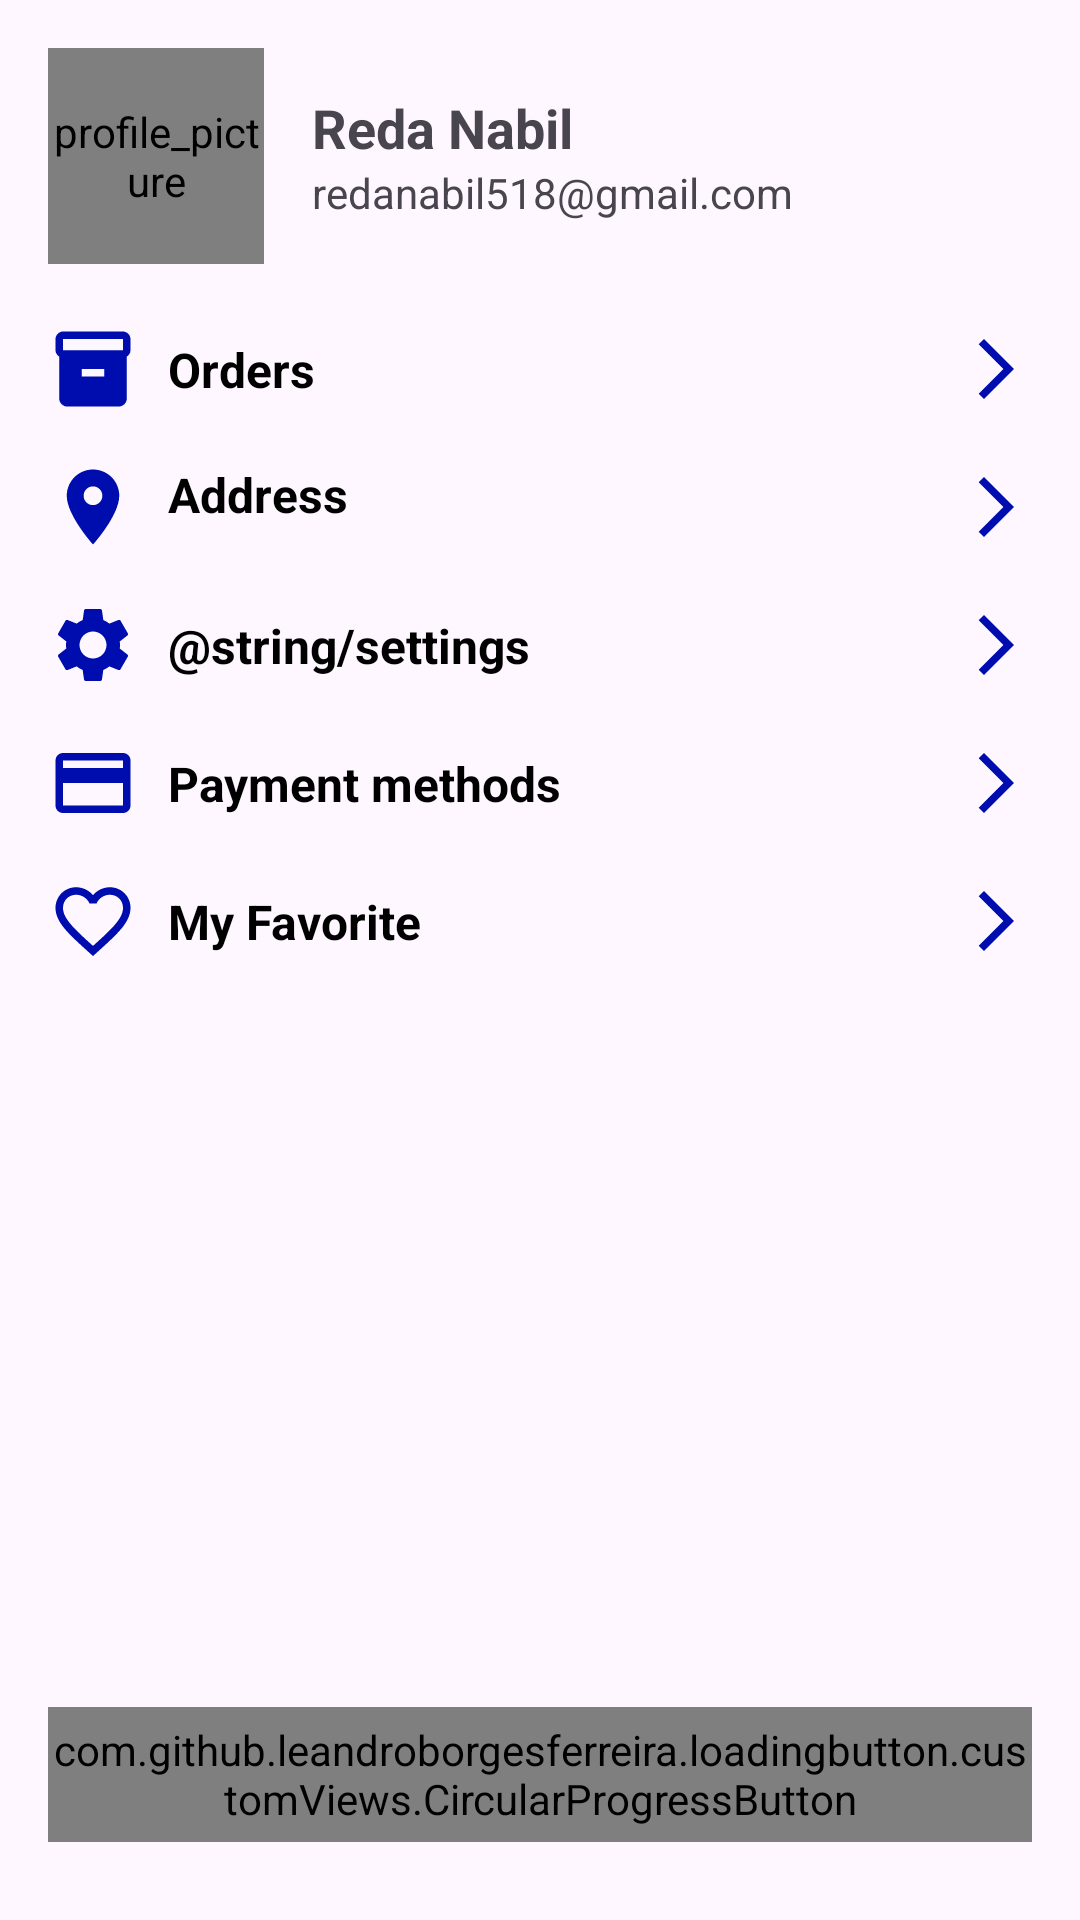

Here is an Android app screen rendered from its layout file. Give the layout XML and the strings, colors and styles it references.
<!-- AndroidManifest.xml: application theme Theme.ShopHub -->
<!-- res/layout/fragment_profile.xml -->
<?xml version="1.0" encoding="utf-8"?>
<androidx.constraintlayout.widget.ConstraintLayout xmlns:android="http://schemas.android.com/apk/res/android"
    xmlns:app="http://schemas.android.com/apk/res-auto"
    xmlns:tools="http://schemas.android.com/tools"
    android:layout_width="match_parent"
    android:layout_height="match_parent"
    android:padding="16dp"
    android:orientation="vertical"
    tools:context=".fragments.home.ProfileFragment">

        
    <LinearLayout
        android:id="@+id/userProfileSection"
        android:layout_width="match_parent"
        android:layout_height="wrap_content"
        android:gravity="center_vertical"
        android:orientation="horizontal"
        app:layout_constraintEnd_toEndOf="parent"
        app:layout_constraintStart_toStartOf="parent"
        app:layout_constraintTop_toTopOf="parent">

        
        <de.hdodenhof.circleimageview.CircleImageView
            android:id="@+id/profileImageView"
            android:layout_width="72dp"
            android:layout_height="72dp"
            android:contentDescription="profile_picture"
            android:scaleType="centerCrop"
            tools:src="@tools:sample/avatars" />

        
        <LinearLayout
            android:layout_width="0dp"
            android:layout_height="wrap_content"
            android:layout_marginStart="16dp"
            android:layout_weight="1"
            android:orientation="vertical">

            <TextView
                android:id="@+id/usernameTextView"
                android:layout_width="wrap_content"
                android:layout_height="wrap_content"
                android:text="Reda Nabil"
                android:textSize="18sp"
                android:textStyle="bold" />

            <TextView
                android:id="@+id/emailTextView"
                android:layout_width="wrap_content"
                android:layout_height="wrap_content"
                android:text="redanabil518@gmail.com"
                android:textSize="14sp" />

        </LinearLayout>

    </LinearLayout>

        

    <androidx.constraintlayout.widget.ConstraintLayout
        android:id="@+id/order_profile_section"
        android:layout_width="match_parent"
        android:layout_height="wrap_content"
        android:layout_marginTop="20dp"
        app:layout_constraintTop_toBottomOf="@id/userProfileSection">

        <ImageView
            android:id="@+id/ordersImage"
            android:layout_width="30dp"
            android:layout_height="30dp"
            android:src="@drawable/ic_orders"
            android:contentDescription="@string/Orders"
            app:layout_constraintTop_toTopOf="parent"
            app:layout_constraintStart_toStartOf="parent"
            app:layout_constraintBottom_toBottomOf="parent"/>

        <TextView
            android:id="@+id/tv_ordersProfile"
            android:layout_width="wrap_content"
            android:layout_height="wrap_content"
            android:layout_marginStart="10dp"
            android:text="@string/Orders"
            android:textSize="16sp"
            android:textColor="@color/black"
            android:textStyle="bold"
            app:layout_constraintBottom_toBottomOf="parent"
            app:layout_constraintTop_toTopOf="@id/ordersImage"
            app:layout_constraintStart_toEndOf="@id/ordersImage"/>

        <ImageView
            android:layout_width="wrap_content"
            android:layout_height="wrap_content"
            android:src="@drawable/ic_arrow_forward"
            android:contentDescription="@string/arrow_forward"
            app:layout_constraintEnd_toEndOf="parent"
            app:layout_constraintTop_toTopOf="@id/ordersImage"
            app:layout_constraintBottom_toBottomOf="parent"/>

    </androidx.constraintlayout.widget.ConstraintLayout>

    <androidx.constraintlayout.widget.ConstraintLayout
        android:id="@+id/address_profile_section"
        android:layout_width="match_parent"
        android:layout_height="wrap_content"
        android:layout_marginTop="16dp"
        app:layout_constraintTop_toBottomOf="@id/order_profile_section">

        <ImageView
            android:id="@+id/addressImage"
            android:layout_width="30dp"
            android:layout_height="30dp"
            android:src="@drawable/ic_addresses"
            android:contentDescription="@string/address"
            app:layout_constraintTop_toTopOf="parent"
            app:layout_constraintStart_toStartOf="parent"/>

        <TextView
            android:id="@+id/tv_addressProfile"
            android:layout_width="wrap_content"
            android:layout_height="0dp"
            android:layout_marginStart="10dp"
            android:text="@string/address"
            android:textSize="16sp"
            android:textColor="@color/black"
            android:textStyle="bold"
            app:layout_constraintBottom_toBottomOf="parent"
            app:layout_constraintTop_toTopOf="@id/addressImage"
            app:layout_constraintStart_toEndOf="@id/addressImage"/>

        <ImageView
            android:layout_width="wrap_content"
            android:layout_height="wrap_content"
            android:src="@drawable/ic_arrow_forward"
            android:contentDescription="@string/arrow_forward"
            app:layout_constraintEnd_toEndOf="parent"
            app:layout_constraintTop_toTopOf="@id/addressImage"
            app:layout_constraintBottom_toBottomOf="parent"/>

    </androidx.constraintlayout.widget.ConstraintLayout>

    <androidx.constraintlayout.widget.ConstraintLayout
        android:id="@+id/settings_profile_section"
        android:layout_width="match_parent"
        android:layout_height="wrap_content"
        android:orientation="horizontal"
        android:layout_marginTop="16dp"
        app:layout_constraintTop_toBottomOf="@id/address_profile_section">

        <ImageView
            android:id="@+id/settingsImage"
            android:layout_width="30dp"
            android:layout_height="30dp"
            android:src="@drawable/ic_settings"
            android:contentDescription="@string/settings"
            app:layout_constraintTop_toTopOf="parent"
            app:layout_constraintStart_toStartOf="parent"/>

        <TextView
            android:id="@+id/tv_settingsProfile"
            android:layout_width="wrap_content"
            android:layout_height="wrap_content"
            android:layout_marginStart="10dp"
            android:text="@string/settings"
            android:textSize="16sp"
            android:textColor="@color/black"
            android:textStyle="bold"
            app:layout_constraintBottom_toBottomOf="parent"
            app:layout_constraintTop_toTopOf="@id/settingsImage"
            app:layout_constraintStart_toEndOf="@id/settingsImage"/>

        <ImageView
            android:layout_width="wrap_content"
            android:layout_height="wrap_content"
            android:src="@drawable/ic_arrow_forward"
            android:contentDescription="@string/arrow_forward"
            app:layout_constraintEnd_toEndOf="parent"
            app:layout_constraintTop_toTopOf="@id/settingsImage"
            app:layout_constraintBottom_toBottomOf="parent"/>

    </androidx.constraintlayout.widget.ConstraintLayout>

    <androidx.constraintlayout.widget.ConstraintLayout
        android:id="@+id/payment_profile_section"
        android:layout_width="match_parent"
        android:layout_height="wrap_content"
        android:orientation="horizontal"
        android:layout_marginTop="16dp"
        app:layout_constraintTop_toBottomOf="@id/settings_profile_section">

        <ImageView
            android:id="@+id/paymentImage"
            android:layout_width="30dp"
            android:layout_height="30dp"
            android:src="@drawable/ic_payment"
            android:contentDescription="@string/payment"
            app:layout_constraintTop_toTopOf="parent"
            app:layout_constraintStart_toStartOf="parent"/>

        <TextView
            android:id="@+id/tv_paymentProfile"
            android:layout_width="wrap_content"
            android:layout_height="wrap_content"
            android:layout_marginStart="10dp"
            android:text="@string/payment"
            android:textSize="16sp"
            android:textColor="@color/black"
            android:textStyle="bold"
            app:layout_constraintBottom_toBottomOf="parent"
            app:layout_constraintTop_toTopOf="@id/paymentImage"
            app:layout_constraintStart_toEndOf="@id/paymentImage"/>

        <ImageView
            android:layout_width="wrap_content"
            android:layout_height="wrap_content"
            android:src="@drawable/ic_arrow_forward"
            android:contentDescription="@string/arrow_forward"
            app:layout_constraintEnd_toEndOf="parent"
            app:layout_constraintTop_toTopOf="@id/paymentImage"
            app:layout_constraintBottom_toBottomOf="parent"/>

    </androidx.constraintlayout.widget.ConstraintLayout>

    <androidx.constraintlayout.widget.ConstraintLayout
        android:id="@+id/myFavorite_profile_section"
        android:layout_width="match_parent"
        android:layout_height="wrap_content"
        android:orientation="horizontal"
        android:layout_marginTop="16dp"
        app:layout_constraintTop_toBottomOf="@id/payment_profile_section">

        <ImageView
            android:id="@+id/favoriteImage"
            android:layout_width="30dp"
            android:layout_height="30dp"
            android:src="@drawable/ic_favorite_24"
            android:contentDescription="@string/favorite"
            app:layout_constraintTop_toTopOf="parent"
            app:layout_constraintStart_toStartOf="parent"/>

        <TextView
            android:id="@+id/tv_favoriteProfile"
            android:layout_width="wrap_content"
            android:layout_height="wrap_content"
            android:layout_marginStart="10dp"
            android:text="@string/favorite"
            android:textSize="16sp"
            android:textColor="@color/black"
            android:textStyle="bold"
            app:layout_constraintBottom_toBottomOf="parent"
            app:layout_constraintTop_toTopOf="@id/favoriteImage"
            app:layout_constraintStart_toEndOf="@id/favoriteImage"/>

        <ImageView
            android:layout_width="wrap_content"
            android:layout_height="wrap_content"
            android:src="@drawable/ic_arrow_forward"
            android:contentDescription="@string/arrow_forward"
            app:layout_constraintEnd_toEndOf="parent"
            app:layout_constraintTop_toTopOf="@id/favoriteImage"
            app:layout_constraintBottom_toBottomOf="parent"/>

    </androidx.constraintlayout.widget.ConstraintLayout>


    <com.github.leandroborgesferreira.loadingbutton.customViews.CircularProgressButton
        android:id="@+id/LogoutButton"
        style="@style/blueButtonStyle"
        android:layout_width="0dp"
        android:layout_height="@dimen/smallButtonHeight"
        android:layout_marginTop="24dp"
        android:layout_marginBottom="10dp"
        android:text="Logout"
        app:finalCornerAngle="50dp"
        app:initialCornerAngle="10dp"
        app:layout_constraintEnd_toEndOf="parent"
        app:layout_constraintStart_toStartOf="parent"
        app:layout_constraintBottom_toBottomOf="parent"
        app:spinning_bar_padding="8dp"
        app:spinning_bar_width="4dp" />

</androidx.constraintlayout.widget.ConstraintLayout>
<!-- resources referenced by this layout -->
<resources>
  <color name="black">#FF000000</color>
  <dimen name="smallButtonHeight">45dp</dimen>
  <!-- drawable ic_addresses (drawable) -->
  <vector android:height="24dp" android:tint="#000DAE"
      android:viewportHeight="24" android:viewportWidth="24"
      android:width="24dp" xmlns:android="http://schemas.android.com/apk/res/android">
      <path android:fillColor="@android:color/white" android:pathData="M12,2C8.13,2 5,5.13 5,9c0,5.25 7,13 7,13s7,-7.75 7,-13c0,-3.87 -3.13,-7 -7,-7zM12,11.5c-1.38,0 -2.5,-1.12 -2.5,-2.5s1.12,-2.5 2.5,-2.5 2.5,1.12 2.5,2.5 -1.12,2.5 -2.5,2.5z"/>
  </vector>
  <!-- drawable ic_arrow_forward (drawable) -->
  <vector android:autoMirrored="true" android:height="24dp"
      android:tint="#000DAE" android:viewportHeight="24"
      android:viewportWidth="24" android:width="24dp" xmlns:android="http://schemas.android.com/apk/res/android">
      <path android:fillColor="@android:color/white" android:pathData="M6.23,20.23l1.77,1.77l10,-10l-10,-10l-1.77,1.77l8.23,8.23z"/>
  </vector>
  <!-- drawable ic_favorite_24 (drawable) -->
  <vector android:height="24dp" android:tint="#000DAE"
      android:viewportHeight="24" android:viewportWidth="24"
      android:width="24dp" xmlns:android="http://schemas.android.com/apk/res/android">
      <path android:fillColor="@android:color/white" android:pathData="M16.5,3c-1.74,0 -3.41,0.81 -4.5,2.09C10.91,3.81 9.24,3 7.5,3 4.42,3 2,5.42 2,8.5c0,3.78 3.4,6.86 8.55,11.54L12,21.35l1.45,-1.32C18.6,15.36 22,12.28 22,8.5 22,5.42 19.58,3 16.5,3zM12.1,18.55l-0.1,0.1 -0.1,-0.1C7.14,14.24 4,11.39 4,8.5 4,6.5 5.5,5 7.5,5c1.54,0 3.04,0.99 3.57,2.36h1.87C13.46,5.99 14.96,5 16.5,5c2,0 3.5,1.5 3.5,3.5 0,2.89 -3.14,5.74 -7.9,10.05z"/>
  </vector>
  <!-- drawable ic_orders (drawable) -->
  <vector android:height="24dp" android:tint="#000DAE"
      android:viewportHeight="24" android:viewportWidth="24"
      android:width="24dp" xmlns:android="http://schemas.android.com/apk/res/android">
      <path android:fillColor="@android:color/white" android:pathData="M20,2L4,2c-1,0 -2,0.9 -2,2v3.01c0,0.72 0.43,1.34 1,1.69L3,20c0,1.1 1.1,2 2,2h14c0.9,0 2,-0.9 2,-2L21,8.7c0.57,-0.35 1,-0.97 1,-1.69L22,4c0,-1.1 -1,-2 -2,-2zM15,14L9,14v-2h6v2zM20,7L4,7L4,4l16,-0.02L20,7z"/>
  </vector>
  <!-- drawable ic_payment (drawable) -->
  <vector android:height="24dp" android:tint="#000DAE"
      android:viewportHeight="24" android:viewportWidth="24"
      android:width="24dp" xmlns:android="http://schemas.android.com/apk/res/android">
      <path android:fillColor="@android:color/white" android:pathData="M20,4L4,4c-1.11,0 -1.99,0.89 -1.99,2L2,18c0,1.11 0.89,2 2,2h16c1.11,0 2,-0.89 2,-2L22,6c0,-1.11 -0.89,-2 -2,-2zM20,18L4,18v-6h16v6zM20,8L4,8L4,6h16v2z"/>
  </vector>
  <string name="Orders">Orders</string>
  <string name="address">Address\n</string>
  <string name="arrow_forward">Arrow Forward</string>
  <string name="favorite">My Favorite</string>
  <string name="payment">Payment methods</string>
  <style name="Theme.ShopHub" parent="Base.Theme.ShopHub" />
  <style name="Base.Theme.ShopHub" parent="Theme.Material3.Light.NoActionBar">
          
           <item name="colorPrimary">@color/g_blue</item>
      </style>
  <color name="g_blue">#000DAE</color>
</resources>
